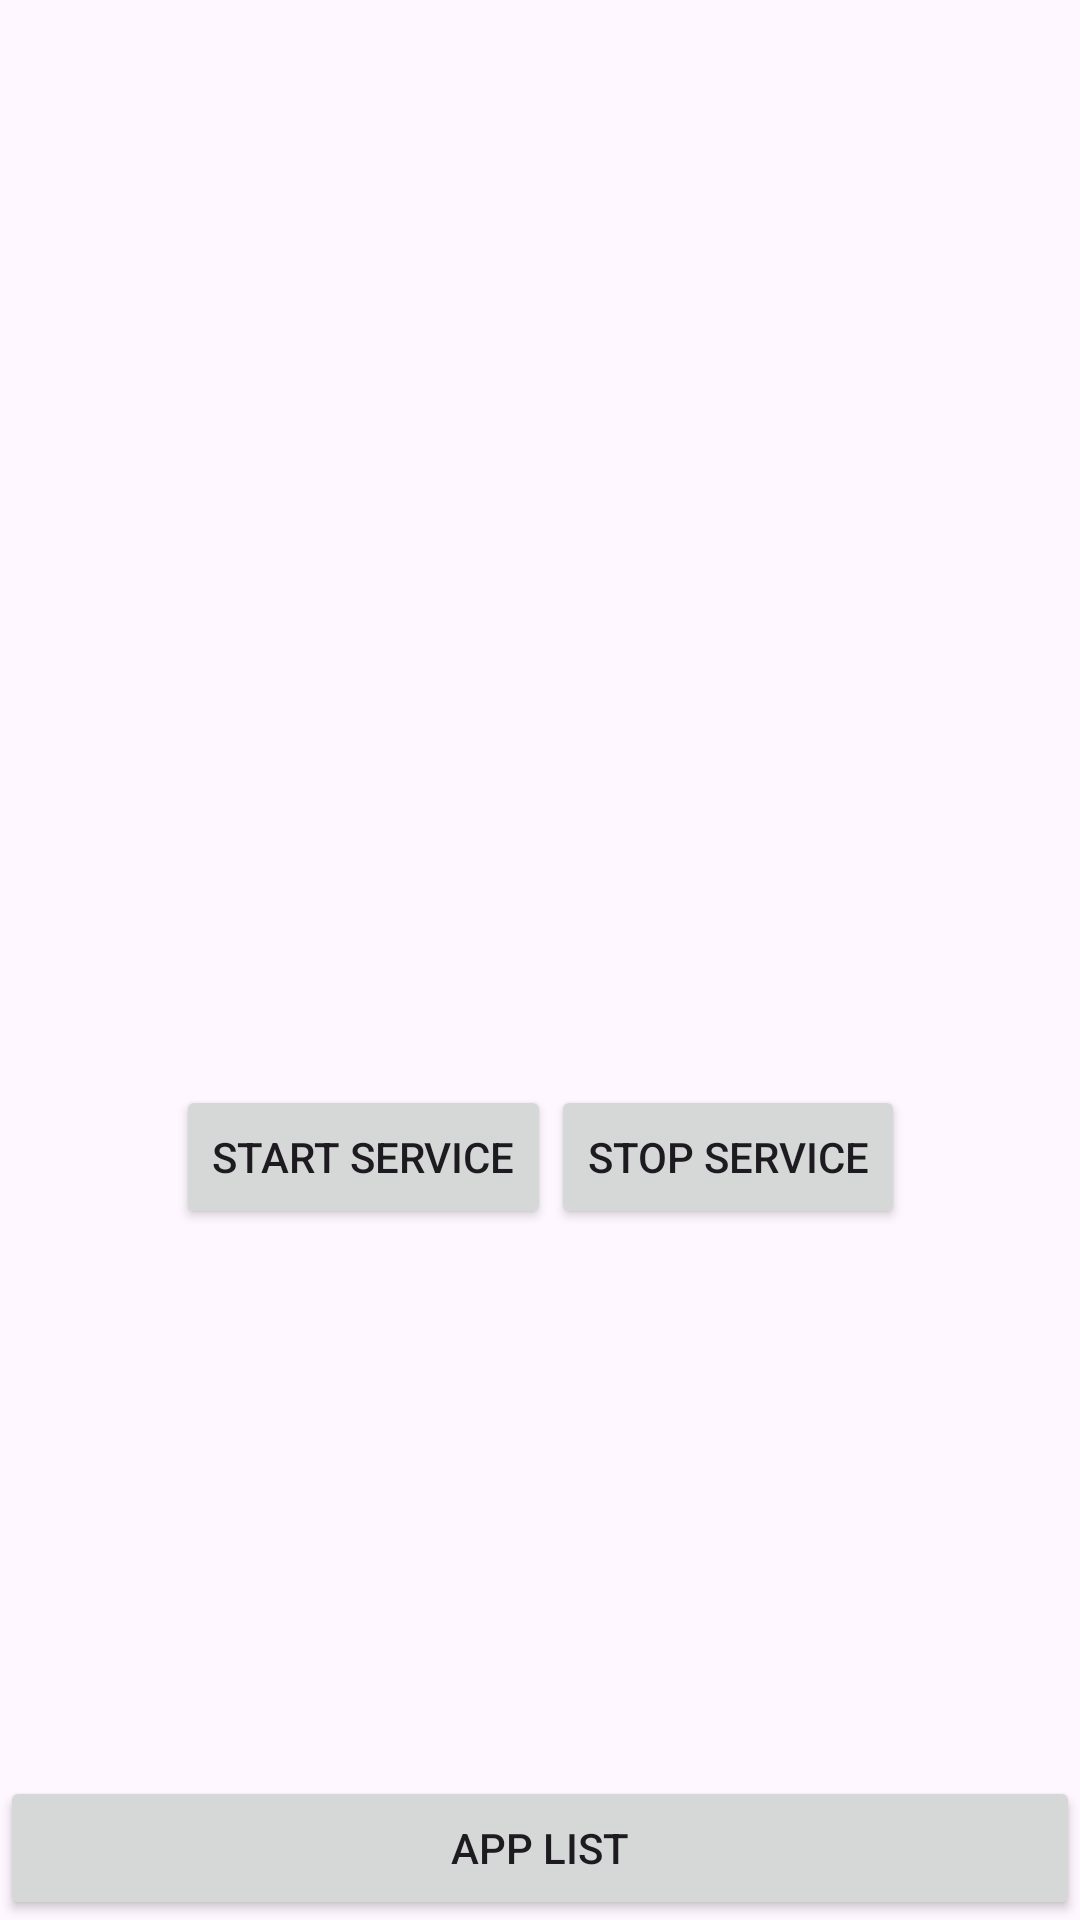

This screen was rendered from an Android layout file. Write that file and the resources it references.
<!-- AndroidManifest.xml: application theme Theme.ProductiveDay -->
<!-- res/layout/activity_main.xml -->
<?xml version="1.0" encoding="utf-8"?>
<androidx.constraintlayout.widget.ConstraintLayout xmlns:android="http://schemas.android.com/apk/res/android"
    xmlns:app="http://schemas.android.com/apk/res-auto"
    xmlns:tools="http://schemas.android.com/tools"
    android:id="@+id/main"
    android:layout_width="match_parent"
    android:layout_height="match_parent"
    android:layout_margin="10dp"
    tools:context=".MainActivity">

    <TextView
        android:id="@+id/textView"
        android:layout_width="wrap_content"
        android:layout_height="wrap_content"
        app:layout_constraintBottom_toBottomOf="parent"
        app:layout_constraintEnd_toEndOf="parent"
        app:layout_constraintStart_toStartOf="parent"
        app:layout_constraintTop_toTopOf="parent" />

    <LinearLayout
        android:layout_width="wrap_content"
        android:layout_height="wrap_content"
        android:layout_marginTop="32dp"
        app:layout_constraintEnd_toEndOf="parent"
        app:layout_constraintStart_toStartOf="parent"
        app:layout_constraintTop_toBottomOf="@+id/textView">

        <Button
            android:id="@+id/btnStart"
            android:layout_width="wrap_content"
            android:layout_height="wrap_content"
            android:text="Start Service" />

        <Button
            android:id="@+id/btnStop"
            android:layout_width="wrap_content"
            android:layout_height="wrap_content"
            android:text="Stop Service" />
    </LinearLayout>

    <Button
        android:id="@+id/btnAppList"
        android:layout_width="match_parent"
        android:layout_height="wrap_content"
        android:text="App List"
        app:layout_constraintBottom_toBottomOf="parent"
        app:layout_constraintEnd_toEndOf="parent"
        app:layout_constraintStart_toStartOf="parent" />

</androidx.constraintlayout.widget.ConstraintLayout>
<!-- resources referenced by this layout -->
<resources>
  <style name="Theme.ProductiveDay" parent="Base.Theme.ProductiveDay" />
  <style name="Base.Theme.ProductiveDay" parent="Theme.Material3.DayNight.NoActionBar">
          
          
      </style>
</resources>
